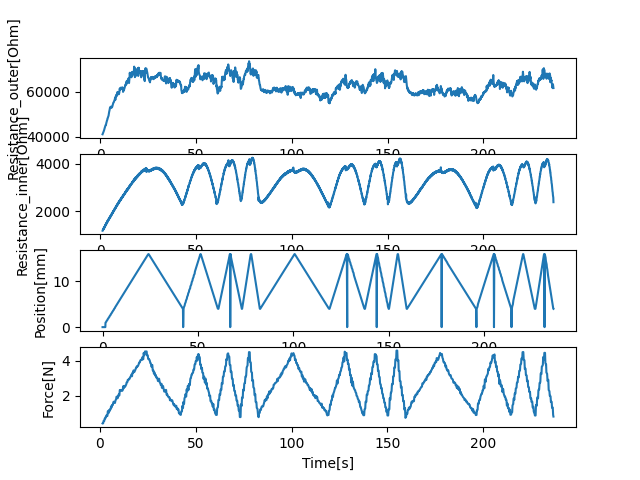

The table this chart was drawn from, first rows:
41104.68098893879, 1179.8324168159197, 1.1884616613388062, -0.0, 0.005997419357299805, 0.41067364813938406, 1.4687895774841309
41741, 1255, 1.511, -0.0, 1.474, 0.4041, 1.548
41917, 1225, 1.59, 0.964, 1.553, 0.4076, 1.627
42042, 1275, 1.669, 1.02, 1.631, 0.4159, 1.707
42318, 1248, 1.746, 1.072, 1.709, 0.4275, 1.826
42570, 1303, 1.867, 1.124, 1.831, 0.5573, 1.998
43038, 1286, 2.038, 1.204, 2.001, 0.5549, 2.075
43380, 1340, 2.118, 1.32, 2.081, 0.5483, 2.156
43594, 1313, 2.196, 1.372, 2.159, 0.5439, 2.233
43810, 1366, 2.277, 1.424, 2.239, 0.5447, 2.355
44188, 1344, 2.394, 1.476, 2.358, 0.6754, 2.537
44642, 1414, 2.579, 1.556, 2.542, 0.6844, 2.616
44882, 1385, 2.657, 1.68, 2.62, 0.6895, 2.693
44989, 1438, 2.734, 1.732, 2.697, 0.6937, 2.77
45236, 1409, 2.811, 1.784, 2.773, 0.6876, 2.894
45237, 1469, 2.935, 1.836, 2.9, 0.7816, 3.076
45982, 1456, 3.115, 1.916, 3.078, 0.7989, 3.151
46071, 1508, 3.191, 2.04, 3.154, 0.8028, 3.226
46500, 1477, 3.266, 2.088, 3.229, 0.806, 3.302
46661, 1531, 3.342, 2.14, 3.305, 0.7998, 3.437
47181, 1508, 3.479, 2.188, 3.442, 0.8958, 3.637
47584, 1580, 3.677, 2.28, 3.64, 0.8801, 3.714
48123, 1549, 3.756, 2.412, 3.719, 0.8622, 3.794
48166, 1603, 3.835, 2.464, 3.797, 0.8496, 3.872
48361, 1574, 3.913, 2.516, 3.876, 0.8423, 3.993
48580, 1632, 4.033, 2.568, 3.996, 1.11, 4.218
49266, 1621, 4.26, 2.652, 4.223, 1.094, 4.297
49426, 1673, 4.336, 2.8, 4.299, 1.058, 4.374
49944, 1640, 4.415, 2.852, 4.378, 1.024, 4.454
50203, 1691, 4.493, 2.904, 4.456, 1, 4.578
50993, 1671, 4.621, 2.96, 4.583, 1.166, 4.775
51743, 1738, 4.817, 3.04, 4.778, 1.162, 4.853
52060, 1706, 4.893, 3.172, 4.856, 1.15, 4.93
52610, 1759, 4.975, 3.224, 4.937, 1.13, 5.011
52824, 1727, 5.05, 3.276, 5.013, 1.114, 5.132
53042, 1787, 5.173, 3.332, 5.137, 1.216, 5.316
53364, 1768, 5.356, 3.412, 5.319, 1.208, 5.393
53190, 1819, 5.435, 3.532, 5.398, 1.203, 5.472
53027, 1787, 5.512, 3.584, 5.475, 1.211, 5.55
53130, 1841, 5.592, 3.636, 5.555, 1.226, 5.692
52965, 1819, 5.732, 3.688, 5.694, 1.392, 5.886
52955, 1890, 5.926, 3.784, 5.888, 1.377, 5.963
53334, 1857, 6.006, 3.916, 5.968, 1.358, 6.042
53407, 1912, 6.085, 3.968, 6.046, 1.343, 6.121
53208, 1880, 6.161, 4.02, 6.124, 1.334, 6.243
53475, 1942, 6.286, 4.072, 6.247, 1.466, 6.427
54126, 1923, 6.47, 4.152, 6.432, 1.478, 6.507
54195, 1977, 6.547, 4.276, 6.509, 1.478, 6.584
54521, 1945, 6.626, 4.328, 6.588, 1.475, 6.662
54854, 2002, 6.703, 4.38, 6.665, 1.461, 6.799
55239, 1973, 6.843, 4.432, 6.807, 1.589, 7.012
55363, 2048, 7.057, 4.664, 7.021, 1.62, 7.095
55532, 2014, 7.14, 4.72, 7.103, 1.641, 7.177
55760, 2070, 7.224, 4.776, 7.187, 1.655, 7.261
56039, 2038, 7.307, 4.832, 7.27, 1.657, 7.386
56243, 2102, 7.431, 4.916, 7.394, 1.641, 7.577
56974, 2085, 7.622, 5.044, 7.585, 1.621, 7.659
57126, 2138, 7.704, 5.096, 7.667, 1.604, 7.74
57242, 2105, 7.785, 5.152, 7.749, 1.597, 7.822
56418, 2163, 7.868, 5.208, 7.831, 1.589, 7.944
57904, 2135, 7.99, 5.288, 7.953, 1.717, 8.139
... 1,952 more rows
